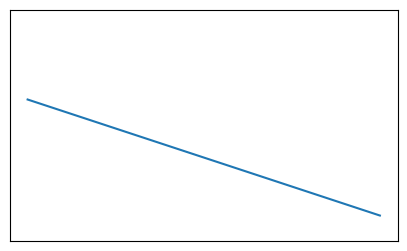

The matplotlib source for this figure: (Note: this script raises an exception after producing the figure.)
import random
import numpy as np
import matplotlib.pyplot as plt
import os

def generate_operation():
    """ Returns a random arithmetic operation symbol.

    If a random integer between 0 and 1 is 1, returns '+'. Otherwise, returns
    a random choice among '+', '-', '*', and '/'.
    """
    return random.choice(["+", "-", "*", "/"])

def generate_equation(num_terms):
    """ Generates an equation with 'num_terms' as coefficients or coefficients
    with 'x', interspersed with random arithmetic operations. Coefficients range
    from 1 to 10, with a 30% chance of including 'x' in each term.

    Parameters:
    - num_terms (int): Number of terms in the equation.

    Returns:
    - list[str]: Equation components.
    """
    terms = []
    for i in range(num_terms):
        coeficient = random.randint(1, 10)
        if random.randint(1, 10) > 3:
          terms.append(str(coeficient))
        else:
          terms.append(str(coeficient) + "x")
        if i < num_terms - 1:
          terms.append(generate_operation())
    return terms

def generate_simple_linear_question(num_terms):
    """ Generates an equation with in the same manner as "generate_equation
    but without only addition as an operation between terms.
    """
    terms = []
    for i in range(num_terms):
        coeficient = random.randint(1, 10)
        if random.randint(1, 10) > 4:
          terms.append(str(coeficient))
        else:
          terms.append(str(coeficient) + "x")
        if i < num_terms - 1:
          terms.append('+')
    return terms

def get_xs_and_ys(equation):
  equation_copy = [n for n in equation]
  colapse_multiplication_and_division(equation_copy)

  xs = np.concatenate((np.arange(-10, 0, 0.01), np.arange(0.1, 10.1, 0.01)))
  ys = np.full(xs.shape, 0.0)
  ys_temp = np.array([])

  for i, num in enumerate(equation_copy):
    if isinstance(num, np.ndarray):
      ys_temp = num
    elif num in ["+", "-", "*", "/"]:
      continue
    elif 'x' in num:
      ys_temp = xs * float(num[0])
    else:
      ys_temp = np.full(xs.shape, float(num))
    if i > 0 and equation_copy[i - 1] == '-':
      ys -= ys_temp
    else:
      ys += ys_temp

  return xs, ys

def colapse_multiplication_and_division(equation):
  i = 0
  while i < len(equation):
    term = equation[i]
    if term == '*' or term == '/':
      xs = np.concatenate((np.arange(-10, 0, 0.01), np.arange(0.1, 10.1, 0.01)))

      operation = equation[i]
      first_term = equation[i - 1]
      second_term = equation[i + 1]

      ys_temp_1 = np.array([])
      ys_temp_2 = np.array([])

      if isinstance(first_term, np.ndarray):
        ys_temp_1 = first_term
      elif 'x' in first_term:
        ys_temp_1 = xs * float(first_term[0])
      else:
        ys_temp_1 = np.full(xs.shape, float(first_term))

      if isinstance(second_term, np.ndarray):
        ys_temp_2 = second_term
      elif 'x' in second_term:
        ys_temp_2 = xs * float(second_term[0])
      else:
        ys_temp_2 = np.full(xs.shape, float(second_term))

      if operation == '*':
        equation[i] = ys_temp_1 * ys_temp_2
      else:
        equation[i] = ys_temp_1 / ys_temp_2
      equation.pop(i + 1)
      equation.pop(i - 1)
      i -= 1
    i += 1
  return equation

# def is_zero_undefined(equation):
#     for idx in range(len(equation) - 1):
#         if equation[idx] == '/' and 'x' in equation[idx + 1]:
#             return True
#     return False

def is_zero_undefined(equation):
    current_x_numerator = 0
    current_x_denominator = 0
    for i, term in enumerate(equation):
        # print(term,  equation[i+1])
        if i == 0 and 'x'in term:
            current_x_numerator += 1
            # print("N")
        elif i != len(equation) - 1 and term == '/' and 'x' in equation[i+1]:
            current_x_denominator += 1
            # print("D")
        elif i != len(equation) - 1 and 'x' in equation[i+1]:
            current_x_numerator += 1
            # print("N")
        if i == len(equation) - 1 or equation[i+1] in ['+', '-']:
            # print(current_x_denominator, current_x_numerator)
            if current_x_denominator <= current_x_numerator:
                current_x_denominator = 0
                current_x_numerator = 0
            else:
                return True
            
    return False


# eq= ['3x','/','3x','+','2x','+','9x','+','9','/','9x']
# print(is_zero_undefined(eq))


output_cols = 5
folder_path = "test"
equations = []

for i in range(400):
    fig = plt.figure(figsize=(5, 3), dpi=30)
    ax = fig.add_subplot(111)
    
    ax.set_ylim([-20, 20])
    ax.set_xticks([])
    ax.set_yticks([])
    ax.set_xticklabels([])
    ax.set_yticklabels([])

    e = generate_equation(6)
    # e = ['8','*','6','/','9x','+','5','-','2','+','5x']
    # e = ['9','-','6x', '-','6','-','9','/','6x','+','9']
    # e = [8/4/5/4/3*8
    x, y = get_xs_and_ys(e)
    # ax.plot(x, y)
    len_data = len(y)
    assert len_data % 2 == 0
    # print(len_data, len_data//2)
    # print("*"*50)

    if is_zero_undefined(e):
        ax.plot(x[:len_data//2], y[:len_data//2])
        ax.plot(x[len_data//2:], y[len_data//2:])
    else:
        ax.plot(x, y)

    image_path = os.path.join(folder_path, f'image_{i}.png')
    equations.append("".join(e))
    plt.savefig(image_path, bbox_inches='tight')
    plt.close(fig)

with open('equations.txt', 'w') as f:
    for equation in equations:
        f.write(equation + '\n')
